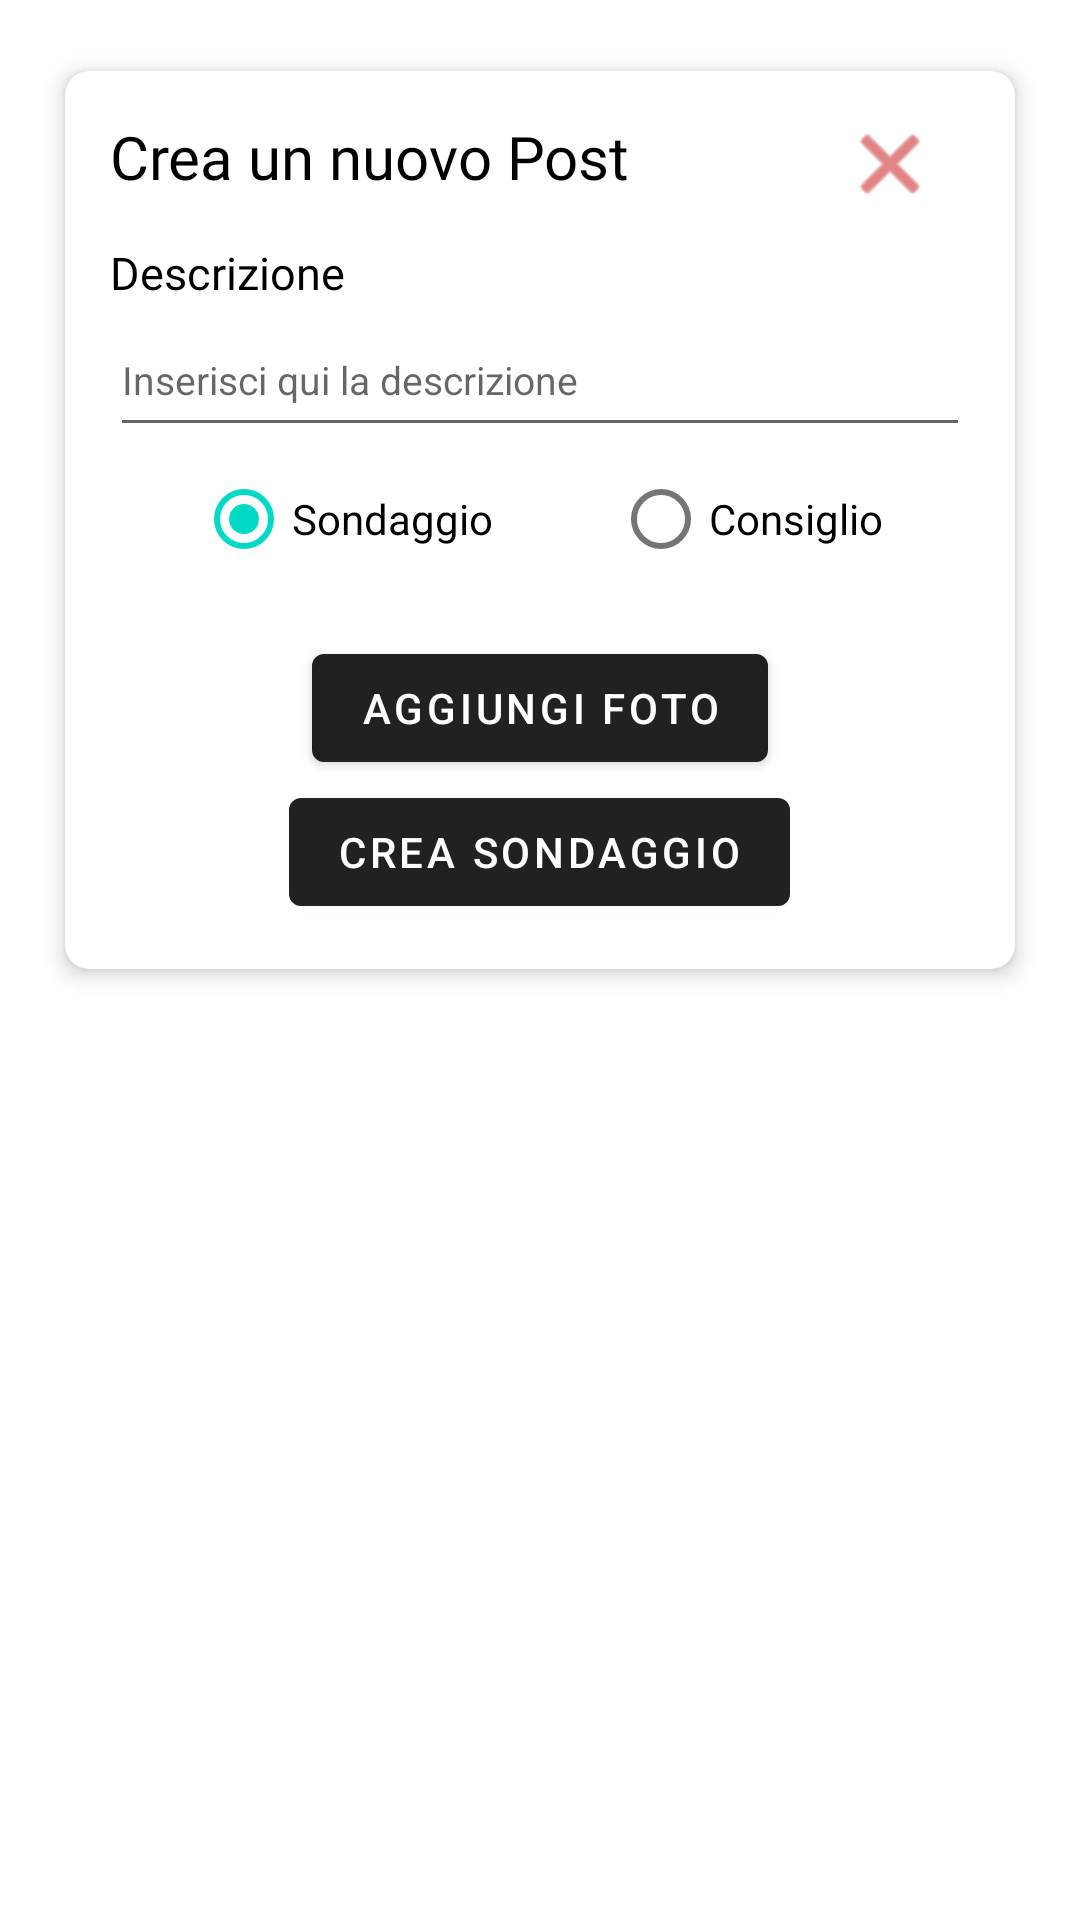

The Android layout XML behind this screen, and the referenced resources:
<!-- AndroidManifest.xml: activity theme Theme.HowToFit.NoActionBar -->
<!-- res/layout/crea_post.xml -->
<?xml version="1.0" encoding="utf-8"?>
<LinearLayout xmlns:android="http://schemas.android.com/apk/res/android"
    xmlns:app="http://schemas.android.com/apk/res-auto"
    xmlns:tools="http://schemas.android.com/tools"
    android:id="@+id/post_item_linear"
    android:layout_width="match_parent"
    android:layout_height="wrap_content"
    android:orientation="vertical">

    <androidx.cardview.widget.CardView
        android:id="@+id/cardBoxPostContainer"
        android:layout_width="match_parent"
        android:layout_height="wrap_content"
        android:layout_marginStart="15dp"
        android:layout_marginEnd="15dp"
        android:layout_marginTop="15dp"
        app:cardCornerRadius="8dp"
        app:cardElevation="4dp"
        app:cardUseCompatPadding="true">
        <androidx.constraintlayout.widget.ConstraintLayout
            android:layout_width="match_parent"
            android:layout_height="match_parent"
            android:layout_margin="15dp">

            <TextView
                android:id="@+id/textViewCreaPost"
                android:layout_width="wrap_content"
                android:layout_height="wrap_content"
                android:text="Crea un nuovo Post"
                android:textColor="@color/black"
                app:layout_constraintTop_toTopOf="parent"
                app:layout_constraintStart_toStartOf="parent"
                android:textSize="20sp"
                android:fontFamily="@font/expletussans_bold"/>

            <TextView
                android:layout_marginTop="15dp"
                android:id="@id/textViewDescrizione"
                app:layout_constraintTop_toBottomOf="@id/textViewCreaPost"
                android:layout_width="match_parent"
                android:layout_height="wrap_content"
                android:text="Descrizione"
                android:fontFamily="@font/expletussansregular"
                android:textSize="15dp"
                android:textColor="@color/black"/>
            <EditText
                android:id="@+id/editTextDescrizionePost"
                android:layout_width="match_parent"
                android:layout_height="wrap_content"
                android:minHeight="48dp"
                app:layout_constraintTop_toBottomOf="@+id/textViewDescrizione"
                app:layout_constraintStart_toStartOf="parent"
                android:hint="Inserisci qui la descrizione"
                android:textSize="13sp"
                />
            <RadioGroup xmlns:android="http://schemas.android.com/apk/res/android"
                android:id="@+id/radioGroupNuovoPost"
                android:layout_width="match_parent"
                android:layout_height="wrap_content"
                app:layout_constraintTop_toBottomOf="@id/editTextDescrizionePost"
                android:checkedButton="@id/radioButtonSondaggio">
                <LinearLayout
                    android:layout_width="match_parent"
                    android:layout_height="wrap_content"
                    android:gravity="center"
                    android:orientation="horizontal">
                    <RadioButton
                        android:id="@+id/radioButtonSondaggio"
                        android:layout_width="wrap_content"
                        android:layout_height="wrap_content"
                        android:text="@string/sondaggio"
                        android:layout_marginEnd="20dp"
                        />
                    <RadioButton
                        android:id="@+id/radioButtonConsiglio"
                        android:layout_width="wrap_content"
                        android:layout_height="wrap_content"
                        android:text="@string/consiglio"
                        android:layout_marginStart="20dp"
                        />
                </LinearLayout>
            </RadioGroup>
            <LinearLayout
                android:id="@+id/linearSondaggio"
                android:layout_marginTop="15dp"
                android:layout_width="match_parent"
                android:layout_height="wrap_content"
                app:layout_constraintTop_toBottomOf="@+id/radioGroupNuovoPost"
                app:layout_constraintStart_toStartOf="parent"
                android:gravity="center"
                android:visibility="visible"
                android:orientation="vertical">

                <androidx.recyclerview.widget.RecyclerView
                    android:id="@+id/recyclerViewFoto"
                    android:layout_width="match_parent"
                    android:layout_height="wrap_content"
                    android:orientation="horizontal" />

                <Button
                    android:id="@+id/buttonAggiungiFoto"
                    android:layout_width="wrap_content"
                    android:layout_height="wrap_content"
                    android:text="Aggiungi foto"
                    android:onClick="aggiungiFoto" />

                <Button
                    android:id="@+id/buttonCreaSondaggio"
                    android:layout_width="wrap_content"
                    android:layout_height="wrap_content"
                    android:onClick="creaSondaggio"
                    android:text="Crea sondaggio" />

            </LinearLayout>
            <LinearLayout
                android:id="@+id/linearConsiglio"
                android:layout_marginTop="15dp"
                android:layout_width="match_parent"
                android:layout_height="wrap_content"
                app:layout_constraintTop_toBottomOf="@+id/radioGroupNuovoPost"
                app:layout_constraintStart_toStartOf="parent"
                android:gravity="center"
                android:visibility="gone"
                android:orientation="vertical"
                >
                <TextView
                    android:layout_width="match_parent"
                    android:layout_height="wrap_content"
                    android:text="Data Evento"
                    android:fontFamily="@font/expletussansregular"
                    android:textSize="14dp"
                    android:textColor="@color/black"/>
                <EditText
                    android:id="@+id/editTextDataEvento"
                    android:layout_width="match_parent"
                    android:layout_height="wrap_content"
                    android:inputType="none"
                    android:hint="Inserisci qui la data dell'evento"
                    android:onClick="showDatePickerDialog"
                    android:textSize="12sp"
                    android:focusable="false"
                    android:cursorVisible="false"
                    />
                <TextView
                    android:layout_width="match_parent"
                    android:layout_height="wrap_content"
                    android:text="Tema Evento"
                    android:fontFamily="@font/expletussansregular"
                    android:textSize="14dp"
                    android:textColor="@color/black"/>
                <EditText
                    android:id="@+id/editTextTemaEvento"
                    android:layout_width="match_parent"
                    android:layout_height="wrap_content"
                    android:inputType="text"
                    android:hint="Inserisci qui il tema dell'evento"
                    android:textSize="12sp"
                    />

                <Button
                    android:id="@+id/buttonCreaConsglio"
                    android:layout_width="wrap_content"
                    android:layout_height="wrap_content"
                    android:onClick="creaConsiglio"
                    android:text="Crea consiglio" />

            </LinearLayout>

            <ImageButton
                android:id="@+id/close"
                android:layout_width="wrap_content"
                android:layout_height="wrap_content"
                app:layout_constraintBottom_toTopOf="@id/textViewDescrizione"
                app:layout_constraintEnd_toEndOf="parent"
                app:layout_constraintHorizontal_bias="0.868"
                app:layout_constraintStart_toEndOf="@id/textViewCreaPost"
                app:layout_constraintTop_toTopOf="parent"
                app:layout_constraintVertical_bias="0.0"
                app:srcCompat="@android:drawable/ic_menu_close_clear_cancel"
                android:background="@color/white"
                app:tint="@color/Rosso" />

        </androidx.constraintlayout.widget.ConstraintLayout>
    </androidx.cardview.widget.CardView>
</LinearLayout>
<!-- resources referenced by this layout -->
<resources>
  <color name="Rosso">#cb3234</color>
  <color name="black">#FF000000</color>
  <color name="white">#FFFFFFFF</color>
  <string name="consiglio">Consiglio</string>
  <string name="sondaggio">Sondaggio</string>
      /&gt;
  <style name="Theme.HowToFit.NoActionBar">
          <item name="windowActionBar">false</item>
          <item name="windowNoTitle">true</item>
      </style>
</resources>
